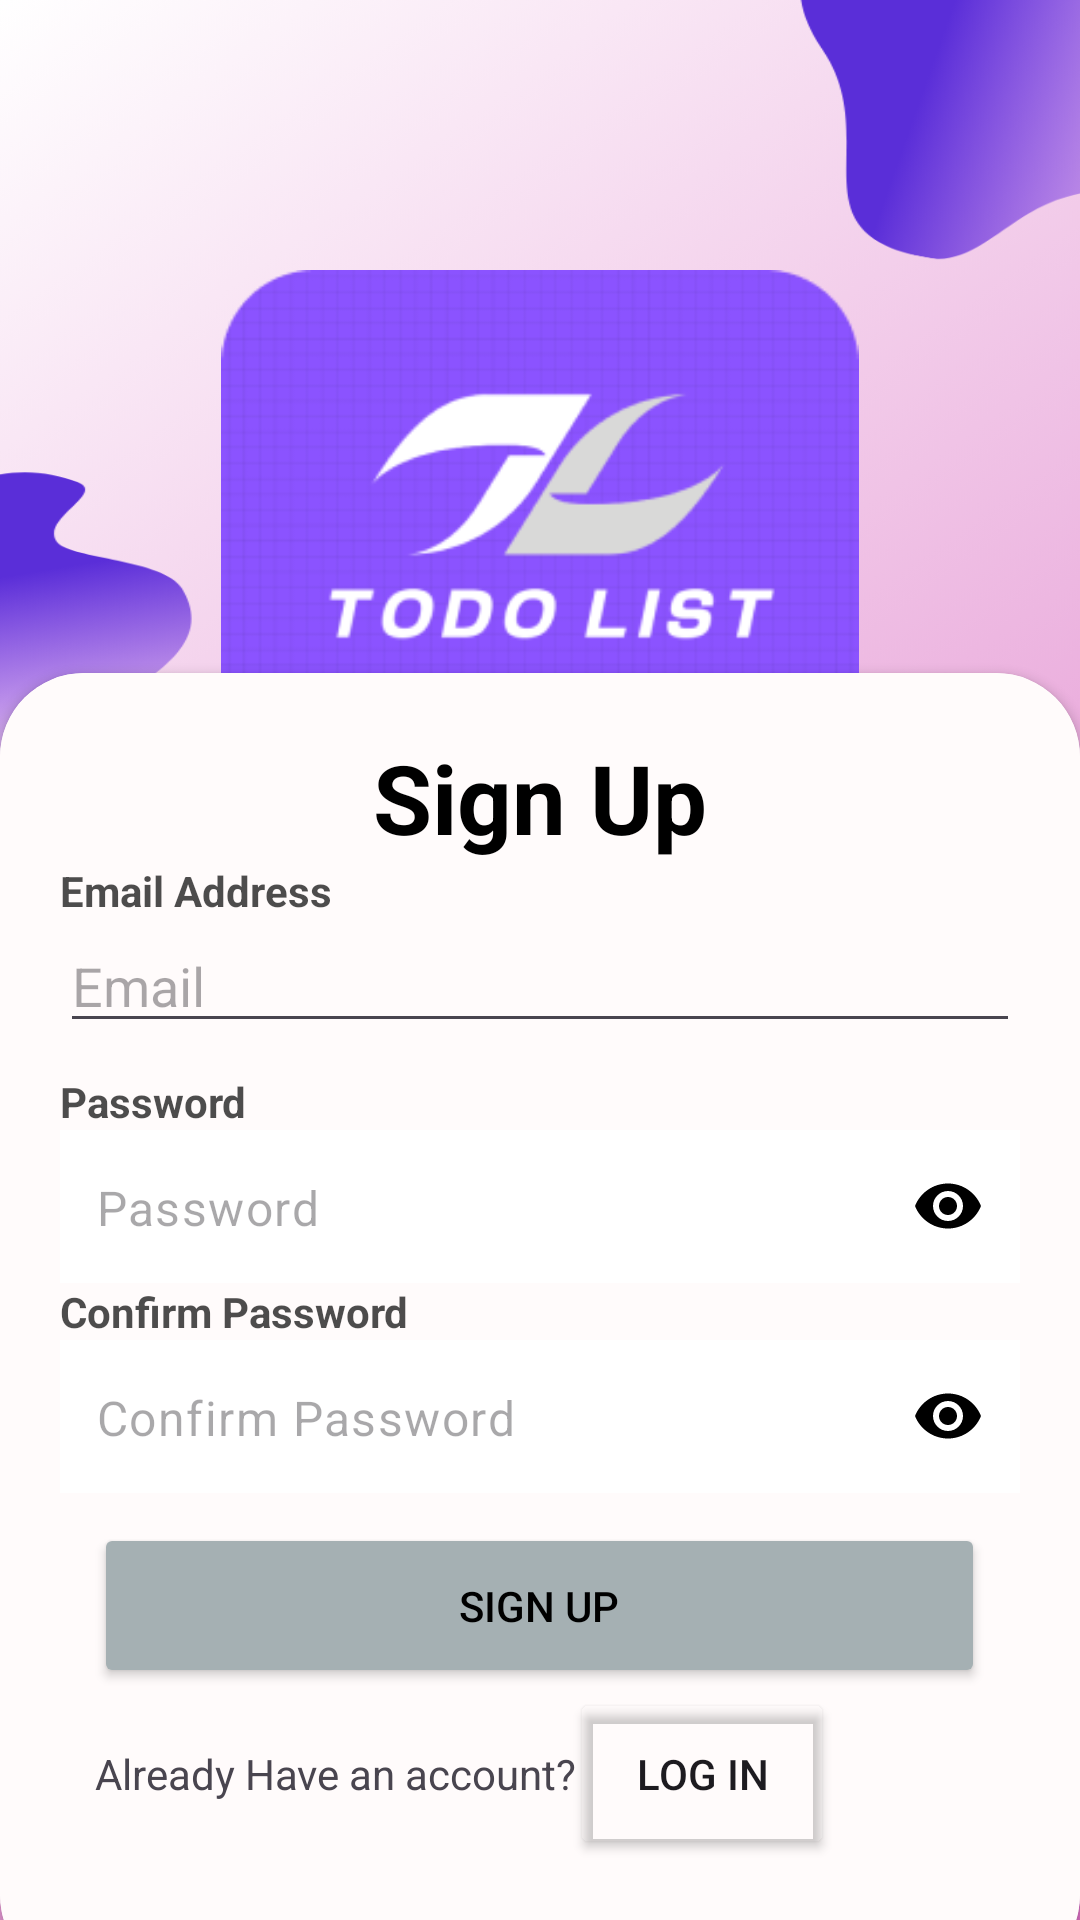

Layout XML and referenced resources for this Android screen:
<!-- AndroidManifest.xml: application theme Theme.KotlinToDo -->
<!-- res/layout/fragment_sign_up.xml -->
<?xml version="1.0" encoding="utf-8"?>
<RelativeLayout xmlns:android="http://schemas.android.com/apk/res/android"
    xmlns:app="http://schemas.android.com/apk/res-auto"
    xmlns:tools="http://schemas.android.com/tools"
    android:layout_width="match_parent"
    android:layout_height="match_parent"
    android:background="@drawable/bg"
    tools:context=".fragments.SignUpFragment">

    <LinearLayout
        android:layout_width="match_parent"
        android:layout_height="358dp"
        android:background="#00BFBFBF"
        android:gravity="center"
        android:orientation="vertical"
        android:padding="28dp">


        <ImageView
            android:id="@+id/imageView"
            android:layout_width="320dp"
            android:layout_height="178dp"
            app:srcCompat="@drawable/img" />


    </LinearLayout>

    <androidx.cardview.widget.CardView
        android:layout_width="match_parent"
        android:layout_height="wrap_content"
        android:layout_alignParentBottom="true"
        android:layout_marginBottom="-20dp"
        app:cardCornerRadius="28dp">

        <LinearLayout
            android:layout_width="match_parent"
            android:layout_height="wrap_content"
            android:background="#FFFBFB"
            android:orientation="vertical"
            android:padding="20dp">

            <TextView
                android:layout_width="wrap_content"
                android:layout_height="wrap_content"
                android:layout_gravity="center"
                android:text="Sign Up"
                android:textColor="@color/black"
                android:textSize="32sp"
                android:textStyle="bold" />



            <TextView
                android:layout_width="wrap_content"
                android:layout_height="wrap_content"
                android:alpha="0.7"
                android:text="Email Address"
                android:textColor="@color/black"
                android:textStyle="bold" />


            <EditText
                android:id="@+id/signupEmail"
                android:layout_width="match_parent"
                android:layout_height="wrap_content"
                android:hint="Email"
                android:inputType="textEmailAddress"
                android:textColor="#000000" />

            <View
                android:layout_width="wrap_content"
                android:layout_height="10dp" />

            <TextView
                android:layout_width="wrap_content"
                android:layout_height="wrap_content"
                android:alpha="0.7"
                android:text="Password"
                android:textColor="@color/black"
                android:textStyle="bold" />

            <com.google.android.material.textfield.TextInputLayout
                android:layout_width="match_parent"
                android:layout_height="51dp"
                android:background="@color/white"
                app:boxStrokeWidth="0dp"
                app:boxStrokeWidthFocused="0dp"
                app:hintEnabled="false"
                app:passwordToggleEnabled="true"
                app:passwordToggleTint="@color/black">

                <com.google.android.material.textfield.TextInputEditText
                    android:id="@+id/signupPassword"
                    android:layout_width="match_parent"
                    android:layout_height="match_parent"
                    android:hint="Password"
                    android:inputType="textPassword"
                    android:paddingStart="12dp"
                    android:paddingTop="15dp"
                    android:textColor="#000000"
                    android:textColorLink="#000000" />
            </com.google.android.material.textfield.TextInputLayout>



            <TextView
                android:layout_width="wrap_content"
                android:layout_height="wrap_content"
                android:alpha="0.7"
                android:text="Confirm Password"
                android:textColor="@color/black"
                android:textStyle="bold" />

            <com.google.android.material.textfield.TextInputLayout
                android:layout_width="match_parent"
                android:layout_height="51dp"
                android:background="@color/white"
                app:boxStrokeWidth="0dp"
                app:boxStrokeWidthFocused="0dp"
                app:hintEnabled="false"
                app:passwordToggleEnabled="true"
                app:passwordToggleTint="@color/black">

                <com.google.android.material.textfield.TextInputEditText
                    android:id="@+id/confirmPassword"
                    android:layout_width="match_parent"
                    android:layout_height="match_parent"
                    android:hint="Confirm Password"
                    android:inputType="textPassword"
                    android:paddingStart="12dp"
                    android:paddingTop="15dp"
                    android:textColor="#000000"
                    android:textColorLink="#000000" />
            </com.google.android.material.textfield.TextInputLayout>


            <View
                android:layout_width="wrap_content"
                android:layout_height="10dp" />

            <Button
                android:id="@+id/signupButton"
                android:layout_width="297dp"
                android:layout_height="55dp"
                android:layout_gravity="center"
                android:layout_marginStart="32dp"
                android:layout_marginEnd="32dp"
                android:backgroundTint="#A5B0B3"
                android:text="Sign Up"
                android:textColor="#000000"
                app:layout_constraintBottom_toBottomOf="parent"
                app:layout_constraintEnd_toEndOf="parent"
                app:layout_constraintStart_toStartOf="parent"
                app:layout_constraintTop_toTopOf="parent"
                app:layout_constraintVertical_bias="0.693" />


            <RelativeLayout
                android:layout_width="match_parent"
                android:layout_height="57dp">

                <TextView

                    android:layout_width="wrap_content"
                    android:layout_height="match_parent"
                    android:layout_alignParentEnd="true"

                    android:layout_marginEnd="148dp"
                    android:gravity="center"

                    android:text="Already Have an account?" />

                <Button
                    android:id="@+id/loginText"
                    android:layout_width="wrap_content"
                    android:layout_height="match_parent"
                    android:layout_alignParentEnd="true"
                    android:layout_marginEnd="62dp"
                    android:backgroundTint="#00FFFFFF"
                    android:text="Log in"
                    android:textColorLink="#000000"
                    android:textSize="14sp" />

            </RelativeLayout>


            <View
                android:layout_width="wrap_content"
                android:layout_height="20dp" />


        </LinearLayout>


    </androidx.cardview.widget.CardView>

</RelativeLayout>
<!-- resources referenced by this layout -->
<resources>
  <!-- drawable bg: png bitmap (drawable, 673905 bytes) -->
  <!-- drawable img: png bitmap (drawable, 20631 bytes) -->
  <style name="Theme.KotlinToDo" parent="Base.Theme.KotlinToDo" />
  <style name="Base.Theme.KotlinToDo" parent="Theme.Material3.DayNight.NoActionBar">
  
          
          
      </style>
  <!-- not gathered from this repository: default colours our renderer supplied (Android Studio template values) -->
  <color name="black">#FF000000</color>
  <color name="white">#FFFFFFFF</color>
</resources>
